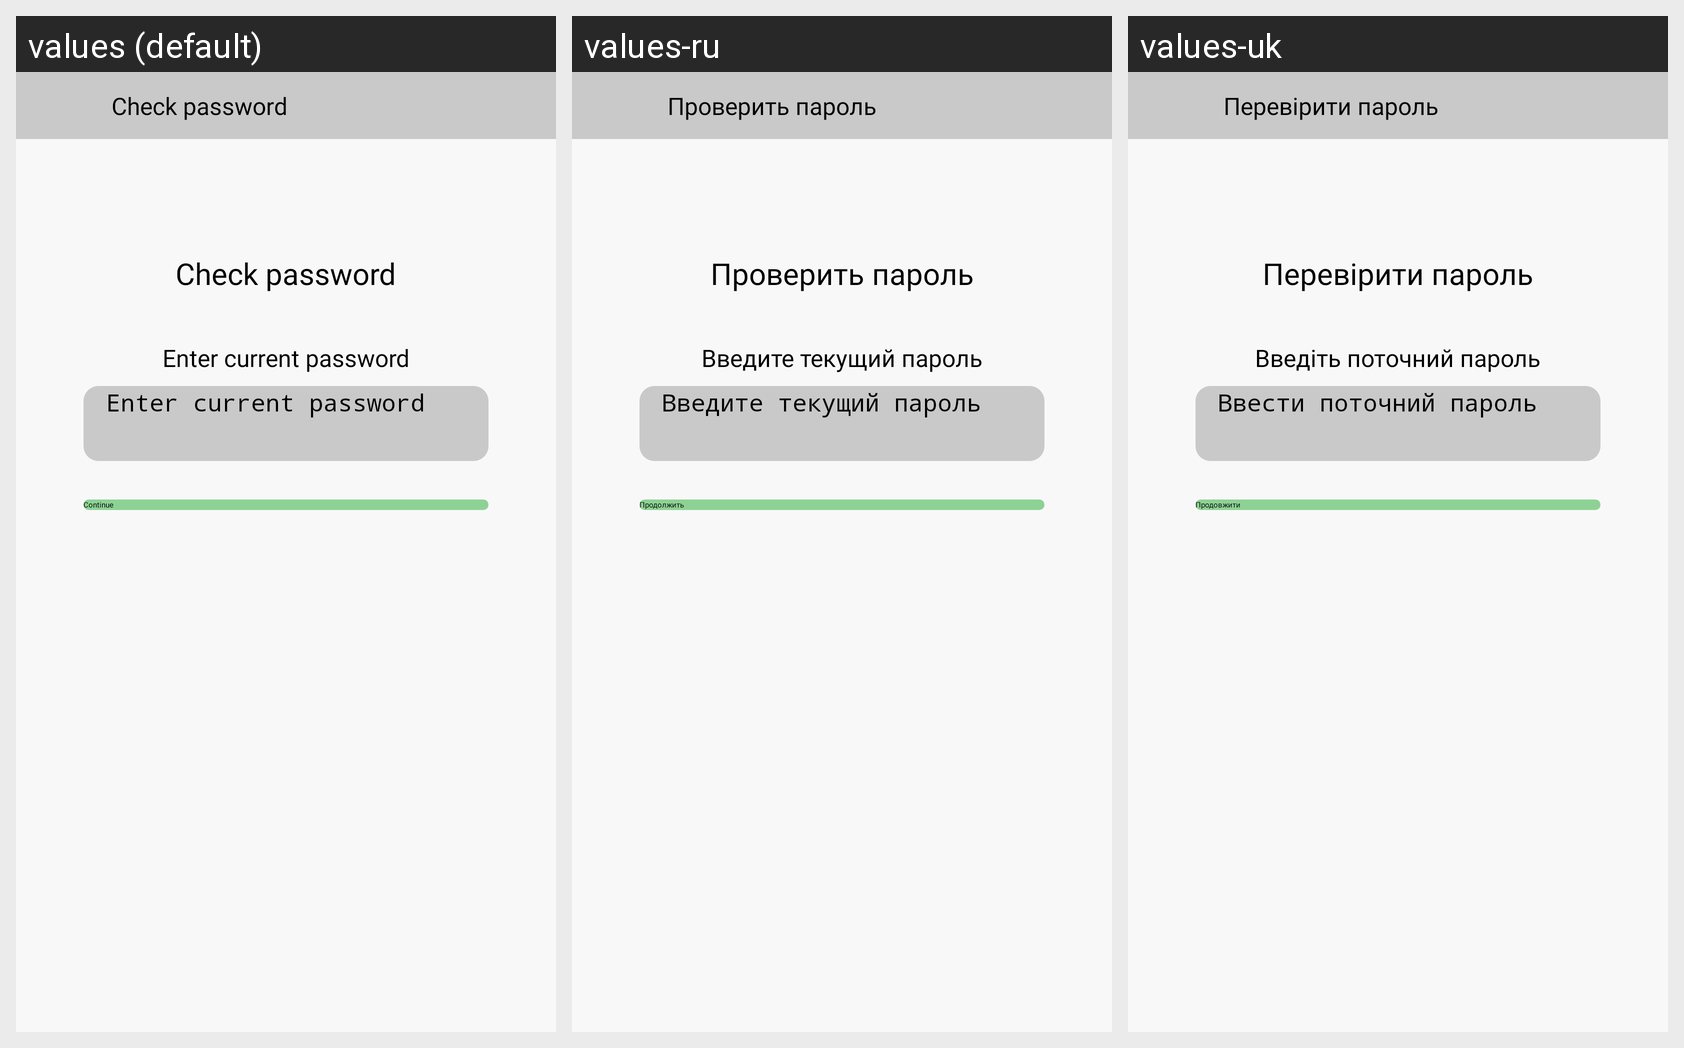

This grid shows one Android layout under several languages. Give, for every string resource on the screen, its name, the default text and each shown locale's text.
Android screen res/layout/activity_check_password.xml rendered under 3 locales, left to right: values (default), values-ru, values-uk. Device: Nexus 5 (rendered at 1080×1920; each locale shown at half size, 540×960, under a caption strip naming it); theme Theme.DMarketAlert.
Strings drawn on this screen, with the default value and each locale's value (text and hints the layout hard-codes, and strings that could not be matched under every locale, appear in the picture but are not listed):

continue_text
  values: Continue
  values-ru: Продолжить
  values-uk: Продовжити

enter_current_password_text
  values: Enter current password
  values-ru: Введите текущий пароль
  values-uk: Введіть поточний пароль

check_password2_text
  values: Check password
  values-ru: Проверить пароль
  values-uk: Перевірити пароль

check_password_text
  values: Check password
  values-ru: Проверить пароль
  values-uk: Перевірити пароль

enter_current_password2_text
  values: Enter current password
  values-ru: Введите текущий пароль
  values-uk: Ввести поточний пароль
